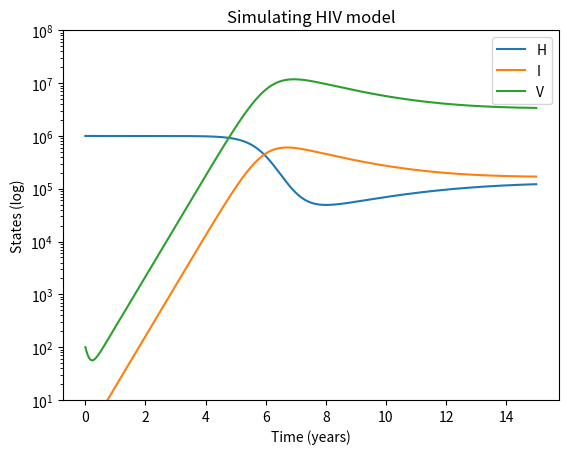

Python code for this plot:
#Simulating HIV
import numpy as np 
import matplotlib.pyplot as plt 
from scipy.integrate import odeint

def f(z,t):
	fh = kr1 - kr2*z[0] - kr3*z[0]*z[2]
	fi = kr3*z[0]*z[2] - kr4*z[1]
	fv = -kr3*z[0]*z[2] - kr5*z[2] + kr6*z[1]
	return [fh,fi,fv]

kr1 = 1e5	#New healthy cells per year
kr2 = .1	#death rate of healthy cells
kr3 = 2e-7	#Healthy cells converting to infected cells
kr4 = .5	#death rate of infected cells
kr5 = 5		#death rate of the virus
kr6 = 100	#production of virus by infected cells

t_end = 15
t = np.linspace(0,t_end,1000)
h0 = 1e6
i0 = 0
v0 = 100
z0 = [h0,i0,v0]

z = odeint(f,z0,t)
h = np.array(z[:,0])
i = np.array(z[:,1])
v = np.array(z[:,2])

plt.plot(t,h,label="H")
plt.plot(t,i,label="I")
plt.plot(t,v,label="V")
plt.ylim(bottom=10,top=1e8)
plt.yscale("log")
plt.title("Simulating HIV model")
plt.ylabel("States (log)")
plt.xlabel("Time (years)")
plt.legend()
plt.show()